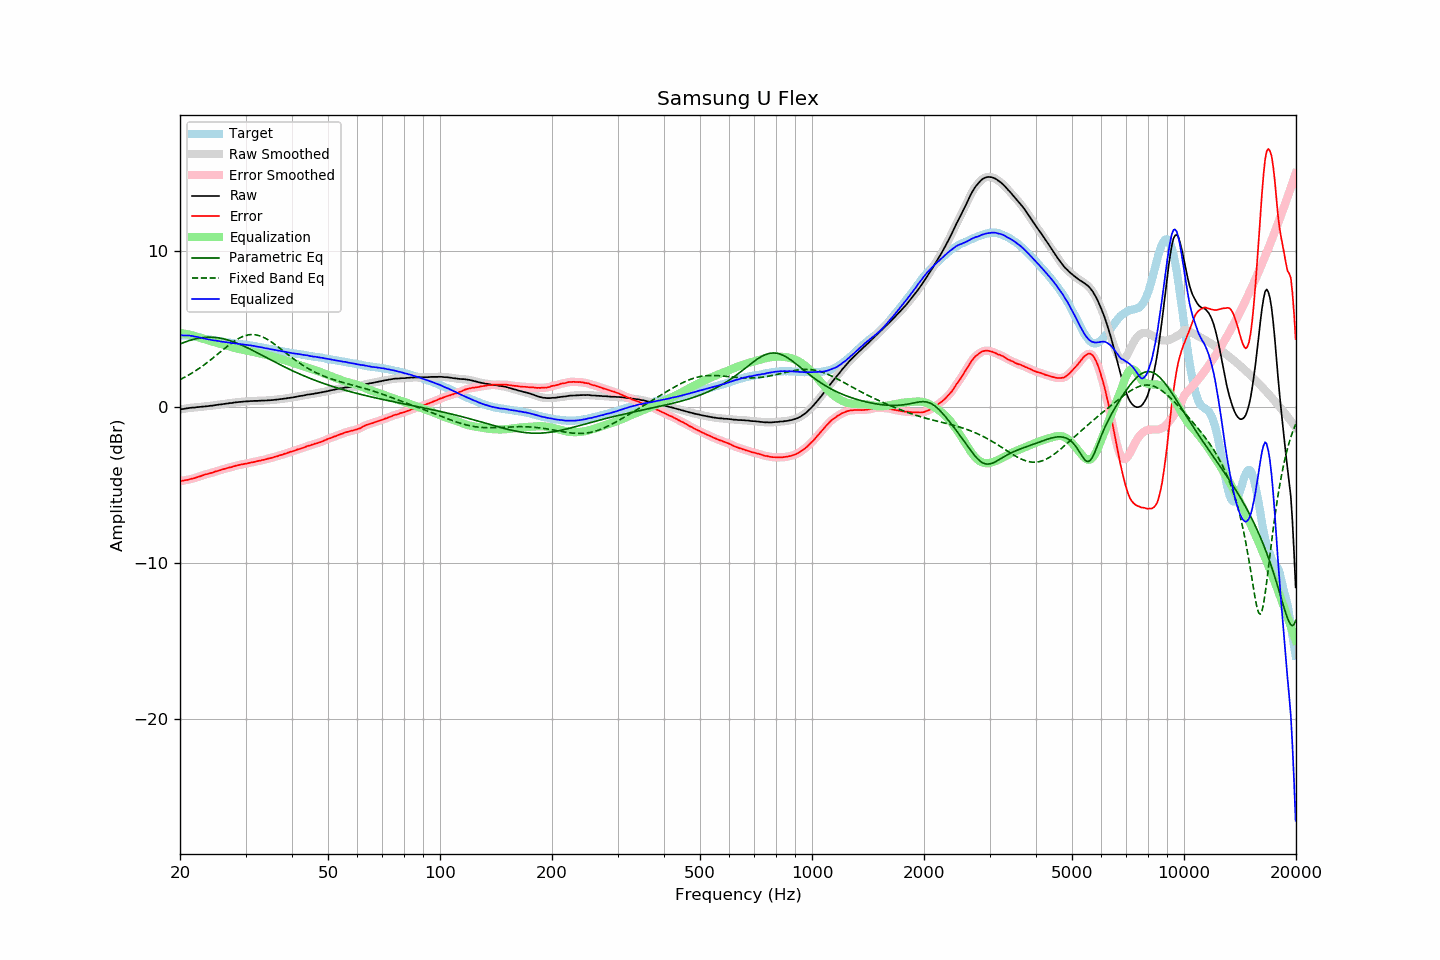

Source data for this figure (header and first rows):
frequency, raw, error, smoothed, error_smoothed, equalization, parametric_eq, fixed_band_eq, equalized_raw, equalized_smoothed, target
20.00, -0.16, -4.76, -0.16, -4.75, 4.76, 4.04, 1.76, 4.60, 4.60, 4.60
20.20, -0.14, -4.74, -0.14, -4.74, 4.74, 4.09, 1.81, 4.60, 4.60, 4.60
20.40, -0.13, -4.73, -0.12, -4.73, 4.73, 4.13, 1.86, 4.60, 4.60, 4.60
20.61, -0.11, -4.71, -0.11, -4.71, 4.71, 4.17, 1.92, 4.60, 4.60, 4.60
20.81, -0.09, -4.69, -0.09, -4.69, 4.69, 4.20, 1.97, 4.60, 4.60, 4.60
21.02, -0.08, -4.68, -0.07, -4.67, 4.67, 4.24, 2.03, 4.59, 4.59, 4.60
21.23, -0.06, -4.64, -0.06, -4.64, 4.64, 4.27, 2.09, 4.59, 4.58, 4.58
21.44, -0.05, -4.62, -0.05, -4.61, 4.62, 4.30, 2.15, 4.57, 4.57, 4.57
21.66, -0.04, -4.59, -0.04, -4.59, 4.59, 4.33, 2.22, 4.55, 4.55, 4.55
21.87, -0.04, -4.56, -0.03, -4.56, 4.56, 4.36, 2.28, 4.52, 4.53, 4.53
22.09, -0.02, -4.53, -0.02, -4.53, 4.53, 4.38, 2.35, 4.51, 4.51, 4.52
22.31, -0.01, -4.49, -0.01, -4.50, 4.50, 4.40, 2.42, 4.49, 4.49, 4.49
22.54, 0.00, -4.46, 0.00, -4.46, 4.46, 4.42, 2.49, 4.46, 4.47, 4.47
22.76, 0.01, -4.43, 0.01, -4.43, 4.43, 4.44, 2.56, 4.44, 4.44, 4.45
22.99, 0.02, -4.39, 0.02, -4.39, 4.40, 4.45, 2.63, 4.42, 4.42, 4.42
23.22, 0.03, -4.35, 0.03, -4.36, 4.36, 4.47, 2.71, 4.40, 4.40, 4.39
23.45, 0.04, -4.32, 0.04, -4.33, 4.33, 4.47, 2.78, 4.37, 4.37, 4.37
23.69, 0.05, -4.30, 0.05, -4.30, 4.30, 4.48, 2.86, 4.35, 4.35, 4.36
23.92, 0.06, -4.27, 0.06, -4.27, 4.27, 4.48, 2.94, 4.33, 4.33, 4.33
24.16, 0.08, -4.24, 0.08, -4.25, 4.24, 4.48, 3.02, 4.32, 4.32, 4.32
24.40, 0.08, -4.22, 0.09, -4.21, 4.21, 4.48, 3.10, 4.29, 4.30, 4.30
24.65, 0.10, -4.18, 0.10, -4.18, 4.18, 4.47, 3.19, 4.28, 4.28, 4.28
24.89, 0.12, -4.14, 0.12, -4.15, 4.15, 4.46, 3.27, 4.27, 4.27, 4.26
25.14, 0.13, -4.12, 0.14, -4.11, 4.12, 4.45, 3.36, 4.25, 4.25, 4.25
25.39, 0.15, -4.08, 0.15, -4.08, 4.08, 4.44, 3.44, 4.24, 4.23, 4.23
25.65, 0.16, -4.06, 0.16, -4.05, 4.05, 4.42, 3.53, 4.21, 4.21, 4.22
25.91, 0.17, -4.02, 0.18, -4.02, 4.02, 4.40, 3.61, 4.19, 4.20, 4.19
26.16, 0.19, -3.99, 0.19, -3.99, 3.99, 4.38, 3.70, 4.18, 4.18, 4.18
26.43, 0.20, -3.97, 0.20, -3.96, 3.96, 4.35, 3.78, 4.17, 4.17, 4.17
26.69, 0.22, -3.93, 0.22, -3.93, 3.93, 4.33, 3.87, 4.16, 4.16, 4.15
26.96, 0.23, -3.91, 0.23, -3.91, 3.91, 4.30, 3.95, 4.14, 4.14, 4.14
27.23, 0.25, -3.88, 0.25, -3.88, 3.88, 4.26, 4.03, 4.13, 4.12, 4.13
27.50, 0.25, -3.86, 0.26, -3.86, 3.85, 4.23, 4.10, 4.10, 4.11, 4.12
27.77, 0.27, -3.82, 0.27, -3.82, 3.82, 4.19, 4.18, 4.09, 4.10, 4.10
28.05, 0.29, -3.79, 0.29, -3.79, 3.79, 4.16, 4.25, 4.09, 4.08, 4.09
28.33, 0.30, -3.76, 0.30, -3.76, 3.77, 4.12, 4.31, 4.07, 4.07, 4.06
28.62, 0.31, -3.74, 0.31, -3.74, 3.74, 4.08, 4.37, 4.06, 4.06, 4.05
28.90, 0.32, -3.72, 0.32, -3.72, 3.72, 4.03, 4.43, 4.04, 4.04, 4.04
29.19, 0.33, -3.69, 0.33, -3.70, 3.70, 3.99, 4.48, 4.03, 4.03, 4.02
29.48, 0.34, -3.68, 0.34, -3.68, 3.67, 3.94, 4.53, 4.02, 4.02, 4.02
29.78, 0.35, -3.66, 0.35, -3.66, 3.65, 3.89, 4.56, 4.01, 4.01, 4.01
30.08, 0.36, -3.64, 0.36, -3.64, 3.63, 3.85, 4.60, 4.00, 3.99, 4.00
30.38, 0.36, -3.62, 0.37, -3.61, 3.61, 3.80, 4.62, 3.98, 3.98, 3.98
30.68, 0.37, -3.59, 0.37, -3.59, 3.59, 3.75, 4.64, 3.97, 3.97, 3.97
30.99, 0.38, -3.56, 0.38, -3.57, 3.57, 3.70, 4.65, 3.95, 3.95, 3.95
31.30, 0.38, -3.55, 0.39, -3.55, 3.55, 3.64, 4.65, 3.93, 3.94, 3.93
31.61, 0.39, -3.53, 0.39, -3.53, 3.53, 3.59, 4.65, 3.92, 3.92, 3.92
31.93, 0.39, -3.51, 0.39, -3.51, 3.51, 3.54, 4.63, 3.90, 3.90, 3.90
32.24, 0.39, -3.48, 0.40, -3.48, 3.48, 3.48, 4.61, 3.88, 3.88, 3.87
32.57, 0.40, -3.46, 0.40, -3.46, 3.46, 3.43, 4.59, 3.86, 3.86, 3.86
32.89, 0.40, -3.44, 0.41, -3.43, 3.44, 3.38, 4.55, 3.84, 3.84, 3.85
33.22, 0.41, -3.40, 0.41, -3.41, 3.41, 3.32, 4.51, 3.83, 3.82, 3.82
33.55, 0.41, -3.39, 0.41, -3.39, 3.39, 3.27, 4.47, 3.80, 3.80, 3.80
33.89, 0.41, -3.37, 0.42, -3.36, 3.36, 3.21, 4.42, 3.78, 3.78, 3.78
34.23, 0.42, -3.34, 0.42, -3.34, 3.34, 3.16, 4.36, 3.76, 3.76, 3.76
34.57, 0.43, -3.31, 0.43, -3.31, 3.31, 3.10, 4.30, 3.75, 3.74, 3.74
34.92, 0.43, -3.29, 0.44, -3.29, 3.29, 3.05, 4.23, 3.72, 3.72, 3.72
35.27, 0.44, -3.26, 0.44, -3.26, 3.26, 3.00, 4.16, 3.70, 3.70, 3.71
35.62, 0.45, -3.23, 0.45, -3.23, 3.23, 2.94, 4.09, 3.68, 3.68, 3.68
35.97, 0.46, -3.20, 0.46, -3.20, 3.20, 2.89, 4.02, 3.66, 3.66, 3.66
... 635 more rows
